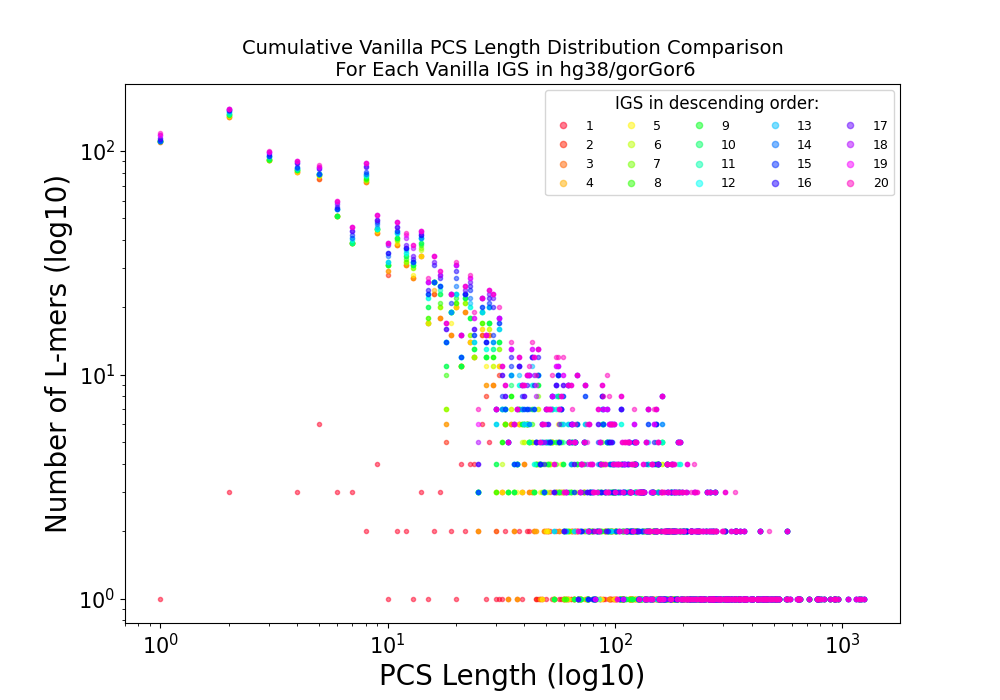

Source data for this figure (header and first rows):
length_of_each_sequence, cumulative_pcs_descending_order
18550, [262, 215, 26, 92, 52, 33, 96, 16, 244, …
12928, [262, 215, 26, 92, 52, 33, 96, 16, 244, …
11638, [262, 215, 26, 92, 52, 33, 96, 16, 244, …
10304, [262, 215, 26, 92, 52, 33, 96, 16, 244, …
8615, [262, 215, 26, 92, 52, 33, 96, 16, 244, …
8216, [262, 215, 26, 92, 52, 33, 96, 16, 244, …
8088, [262, 215, 26, 92, 52, 33, 96, 16, 244, …
8007, [262, 215, 26, 92, 52, 33, 96, 16, 244, …
7706, [262, 215, 26, 92, 52, 33, 96, 16, 244, …
7648, [262, 215, 26, 92, 52, 33, 96, 16, 244, …
7573, [262, 215, 26, 92, 52, 33, 96, 16, 244, …
7506, [262, 215, 26, 92, 52, 33, 96, 16, 244, …
7415, [262, 215, 26, 92, 52, 33, 96, 16, 244, …
7228, [262, 215, 26, 92, 52, 33, 96, 16, 244, …
7170, [262, 215, 26, 92, 52, 33, 96, 16, 244, …
7100, [262, 215, 26, 92, 52, 33, 96, 16, 244, …
7064, [262, 215, 26, 92, 52, 33, 96, 16, 244, …
6744, [262, 215, 26, 92, 52, 33, 96, 16, 244, …
6641, [262, 215, 26, 92, 52, 33, 96, 16, 244, …
6608, [262, 215, 26, 92, 52, 33, 96, 16, 244, …
